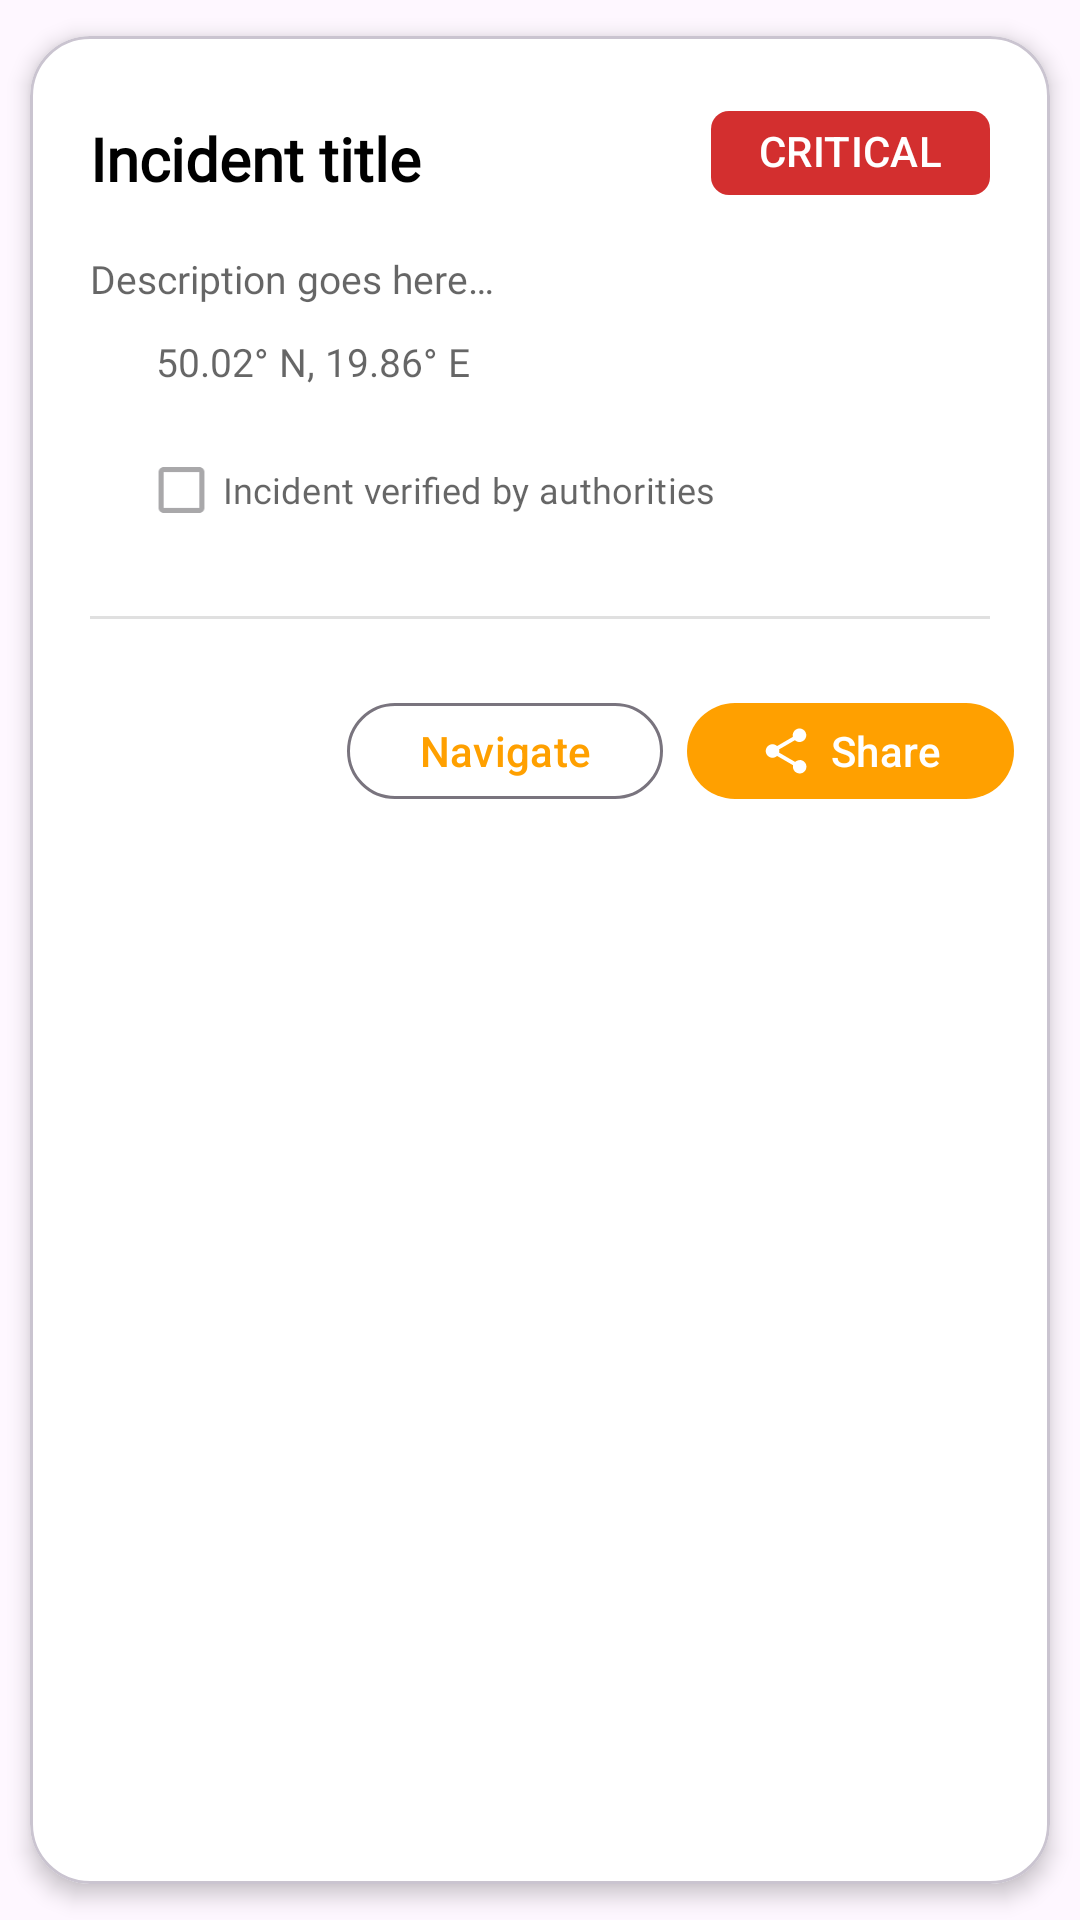

Produce the Android XML layout that renders to this screen, including the resource entries it uses.
<!-- AndroidManifest.xml: application theme Theme.Alerta -->
<!-- res/layout/bottomsheet_incident_details.xml -->
<?xml version="1.0" encoding="utf-8"?>
<com.google.android.material.card.MaterialCardView xmlns:android="http://schemas.android.com/apk/res/android"
    xmlns:app="http://schemas.android.com/apk/res-auto"
    android:layout_width="match_parent"
    android:layout_height="wrap_content"
    android:backgroundTint="@color/white"
    app:cardCornerRadius="20dp"
    app:cardUseCompatPadding="true"
    app:cardElevation="4dp">

    <LinearLayout
        android:layout_width="match_parent"
        android:layout_height="wrap_content"
        android:orientation="vertical">

        <ImageView
            android:id="@+id/img"
            android:layout_width="match_parent"
            android:layout_height="400dp"
            android:scaleType="centerCrop"
            android:visibility="gone"
            android:background="@drawable/bg_image_placeholder"
            android:contentDescription="@string/photo" />

        <LinearLayout
            android:layout_width="match_parent"
            android:layout_height="wrap_content"
            android:orientation="vertical"
            android:paddingLeft="20dp"
            android:paddingRight="20dp"
            android:paddingTop="16dp">

            <LinearLayout
                android:layout_width="match_parent"
                android:layout_height="wrap_content"
                android:orientation="horizontal"
                android:gravity="center_vertical">

                <TextView
                    android:id="@+id/title"
                    android:layout_width="0dp"
                    android:layout_height="wrap_content"
                    android:layout_weight="1"
                    android:textStyle="bold"
                    android:textSize="20sp"
                    android:textColor="@color/black"
                    android:fontFamily="@font/inter"
                    android:text="@string/incident_title" />

                <com.google.android.material.chip.Chip
                    android:id="@+id/chipType"
                    style="@style/Widget.Material3.Chip.Assist"
                    android:layout_width="wrap_content"
                    android:layout_height="wrap_content"
                    android:text="@string/critical"
                    android:textStyle="bold"
                    android:textColor="@android:color/white"
                    android:fontFamily="@font/inter"
                    android:includeFontPadding="false"
                    android:minHeight="28dp"
                    android:layout_marginBottom="2dp"
                    app:chipMinHeight="28dp"
                    app:chipCornerRadius="6dp"
                    app:chipStrokeWidth="0dp"
                    app:rippleColor="@android:color/transparent"
                    app:chipBackgroundColor="@color/red_700" />
            </LinearLayout>

            <TextView
                android:id="@+id/desc"
                android:layout_width="match_parent"
                android:layout_height="wrap_content"
                android:textColor="@color/text_secondary"
                android:textSize="13sp"
                android:fontFamily="@font/inter"
                android:lineSpacingExtra="2dp"
                android:layout_marginTop="6dp"
                android:text="@string/description_goes_here" />

            <LinearLayout
                android:layout_width="match_parent"
                android:layout_height="wrap_content"
                android:orientation="horizontal"
                android:gravity="center_vertical"
                android:layout_marginTop="10dp">

                <ImageView
                    android:layout_width="16dp"
                    android:layout_height="16dp"
                    android:src="@drawable/ic_location_pin"
                    app:tint="@color/text_secondary"
                    android:contentDescription="@string/cd_location_pin" />


                <TextView
                    android:id="@+id/coords_wgs"
                    android:layout_width="wrap_content"
                    android:layout_height="wrap_content"
                    android:textColor="@color/text_secondary"
                    android:textSize="13sp"
                    android:fontFamily="@font/inter"
                    android:layout_marginStart="6dp"
                    android:text="@string/coords_example" />
            </LinearLayout>

            <LinearLayout
                android:layout_width="match_parent"
                android:layout_height="wrap_content"
                android:orientation="horizontal"
                android:gravity="center_vertical"
                android:layout_marginTop="10dp">

                <com.google.android.material.checkbox.MaterialCheckBox
                    android:id="@+id/checkbox_verified"
                    android:layout_width="wrap_content"
                    android:layout_height="wrap_content"
                    android:scaleX="0.85"
                    android:scaleY="0.85"
                    android:fontFamily="@font/inter"
                    android:textColor="@color/text_secondary"
                    android:text="@string/incident_verified_by_authorities"
                    android:enabled="false" />
            </LinearLayout>

            <View
                android:layout_width="match_parent"
                android:layout_height="1dp"
                android:layout_marginTop="18dp"
                android:background="@color/gray_300" />

            <TextView
                android:id="@+id/logs_title"
                android:layout_width="wrap_content"
                android:layout_height="wrap_content"
                android:text="@string/incident_history"
                android:textStyle="bold"
                android:textSize="15sp"
                android:fontFamily="@font/inter"
                android:textColor="@color/black"
                android:layout_marginTop="14dp"
                android:visibility="gone" />

            <LinearLayout
                android:id="@+id/logs_container"
                android:layout_width="match_parent"
                android:layout_height="wrap_content"
                android:orientation="vertical"
                android:paddingBottom="8dp"
                android:layout_marginTop="4dp" />

        </LinearLayout>

        <LinearLayout
            android:layout_width="match_parent"
            android:layout_height="wrap_content"
            android:orientation="horizontal"
            android:gravity="end"
            android:padding="12dp">

            <com.google.android.material.button.MaterialButton
                android:id="@+id/btnNavigate"
                style="@style/Alerta.Button.Outlined"
                android:layout_width="wrap_content"
                android:layout_height="40dp"
                android:text="@string/navigation"
                app:cornerRadius="20dp"
                app:icon="@drawable/ic_navigation"
                app:iconPadding="6dp"
                app:iconGravity="textStart"
                app:iconTint="@color/amber_700"
                android:textColor="@color/amber_700" />

            <com.google.android.material.button.MaterialButton
                android:id="@+id/btnShare"
                style="@style/Alerta.Button.Amber"
                android:layout_width="wrap_content"
                android:layout_height="40dp"
                android:layout_marginStart="8dp"
                android:text="@string/share"
                app:cornerRadius="20dp"
                app:icon="@drawable/ic_share"
                app:iconPadding="6dp"
                app:iconGravity="textStart"
                app:iconTint="@android:color/white" />

            <com.google.android.material.button.MaterialButton
                android:id="@+id/btn_delete_incident"
                style="@style/Alerta.Button.Outlined"
                android:layout_width="wrap_content"
                android:layout_height="40dp"
                android:text="@string/delete"
                android:textColor="@color/red_700"
                app:strokeColor="@color/red_700"
                app:cornerRadius="20dp"
                app:icon="@drawable/ic_delete"
                app:iconTint="@color/red_700"
                app:iconPadding="4dp"
                app:iconGravity="textStart"
                android:layout_marginStart="8dp"
                android:visibility="gone" />
        </LinearLayout>

    </LinearLayout>
</com.google.android.material.card.MaterialCardView>
<!-- resources referenced by this layout -->
<resources>
  <color name="amber_700">#FFA000</color>
  <color name="black">#FF000000</color>
  <color name="gray_300">#E0E0E0</color>
  <color name="red_700">#D32F2F</color>
  <color name="text_secondary">#99000000</color>
  <color name="white">#FFFFFFFF</color>
  <!-- drawable bg_image_placeholder (drawable) -->
  <?xml version="1.0" encoding="utf-8"?>
  <shape xmlns:android="http://schemas.android.com/apk/res/android"
      android:shape="rectangle">
      <solid android:color="#E0E0E0"/>
      <corners android:radius="8dp"/>
      <size
          android:width="64dp"
          android:height="64dp"/>
  </shape>
  <!-- drawable ic_delete (drawable) -->
  <vector xmlns:android="http://schemas.android.com/apk/res/android"
      android:width="24dp"
      android:height="24dp"
      android:viewportWidth="24"
      android:viewportHeight="24"
      android:tint="?attr/colorControlNormal">
  
      <path
          android:fillColor="@android:color/white"
          android:pathData="M16,9v10H8V9h8m-1.5-6h-5l-1,1H5v2h14V4h-3.5l-1-1z" />
  </vector>
  <!-- drawable ic_share (drawable) -->
  <vector xmlns:android="http://schemas.android.com/apk/res/android"
      android:width="24dp"
      android:height="24dp"
      android:viewportWidth="24"
      android:viewportHeight="24"
      android:tint="?attr/colorControlNormal">
      <path
          android:fillColor="@android:color/white"
          android:pathData="M18,16.08c-0.76,0 -1.44,0.3 -1.96,0.77L8.91,12.7c0.05,-0.23 0.09,-0.46 0.09,-0.7 0,-0.24 -0.03,-0.47 -0.09,-0.7l7.05,-4.11c0.53,0.5 1.23,0.81 2.04,0.81 1.66,0 3,-1.34 3,-3s-1.34,-3 -3,-3 -3,1.34 -3,3c0,0.24 0.03,0.47 0.09,0.7L8.04,9.81C7.5,9.31 6.81,9 6,9c-1.66,0 -3,1.34 -3,3s1.34,3 3,3c0.81,0 1.5,-0.31 2.04,-0.81l7.12,4.14c-0.05,0.21 -0.08,0.43 -0.08,0.66 0,1.66 1.34,3 3,3s3,-1.34 3,-3 -1.34,-3 -3,-3z"/>
  </vector>
  <string name="cd_location_pin">Location pin</string>
  <string name="coords_example">50.02° N, 19.86° E</string>
  <string name="critical">CRITICAL</string>
  <string name="delete">Delete</string>
  <string name="description_goes_here">Description goes here…</string>
  <string name="incident_history">Incident history</string>
  <string name="incident_title">Incident title</string>
  <string name="incident_verified_by_authorities">Incident verified by authorities</string>
  <string name="navigation">Navigate</string>
  <string name="photo">Photo</string>
  <string name="share">Share</string>
  <style name="Alerta.Button.Amber" parent="Widget.Material3.Button">
          <item name="backgroundTint">@color/amber_700</item>
          <item name="android:textColor">@android:color/white</item>
          <item name="rippleColor">@color/outline</item>
      </style>
  <style name="Alerta.Button.Outlined" parent="Widget.Material3.Button.OutlinedButton">
          <item name="android:textColor">@color/amber_700</item>
          <item name="rippleColor">@color/outline</item>
      </style>
  <color name="status_online_bg">#4CAF50</color>
  <color name="status_bar_gray">#F2F2F2</color>
  <style name="Alerta.Card.Base" parent="Widget.Material3.CardView.Elevated">
          <item name="android:stateListAnimator">@null</item>
          <item name="cardBackgroundColor">@color/white</item>
      </style>
  <style name="Alerta.FAB" parent="Widget.MaterialComponents.FloatingActionButton">
          <item name="backgroundTint">@color/amber_700</item>
          <item name="tint">@android:color/white</item>
          <item name="rippleColor">@color/outline</item>
      </style>
</resources>
